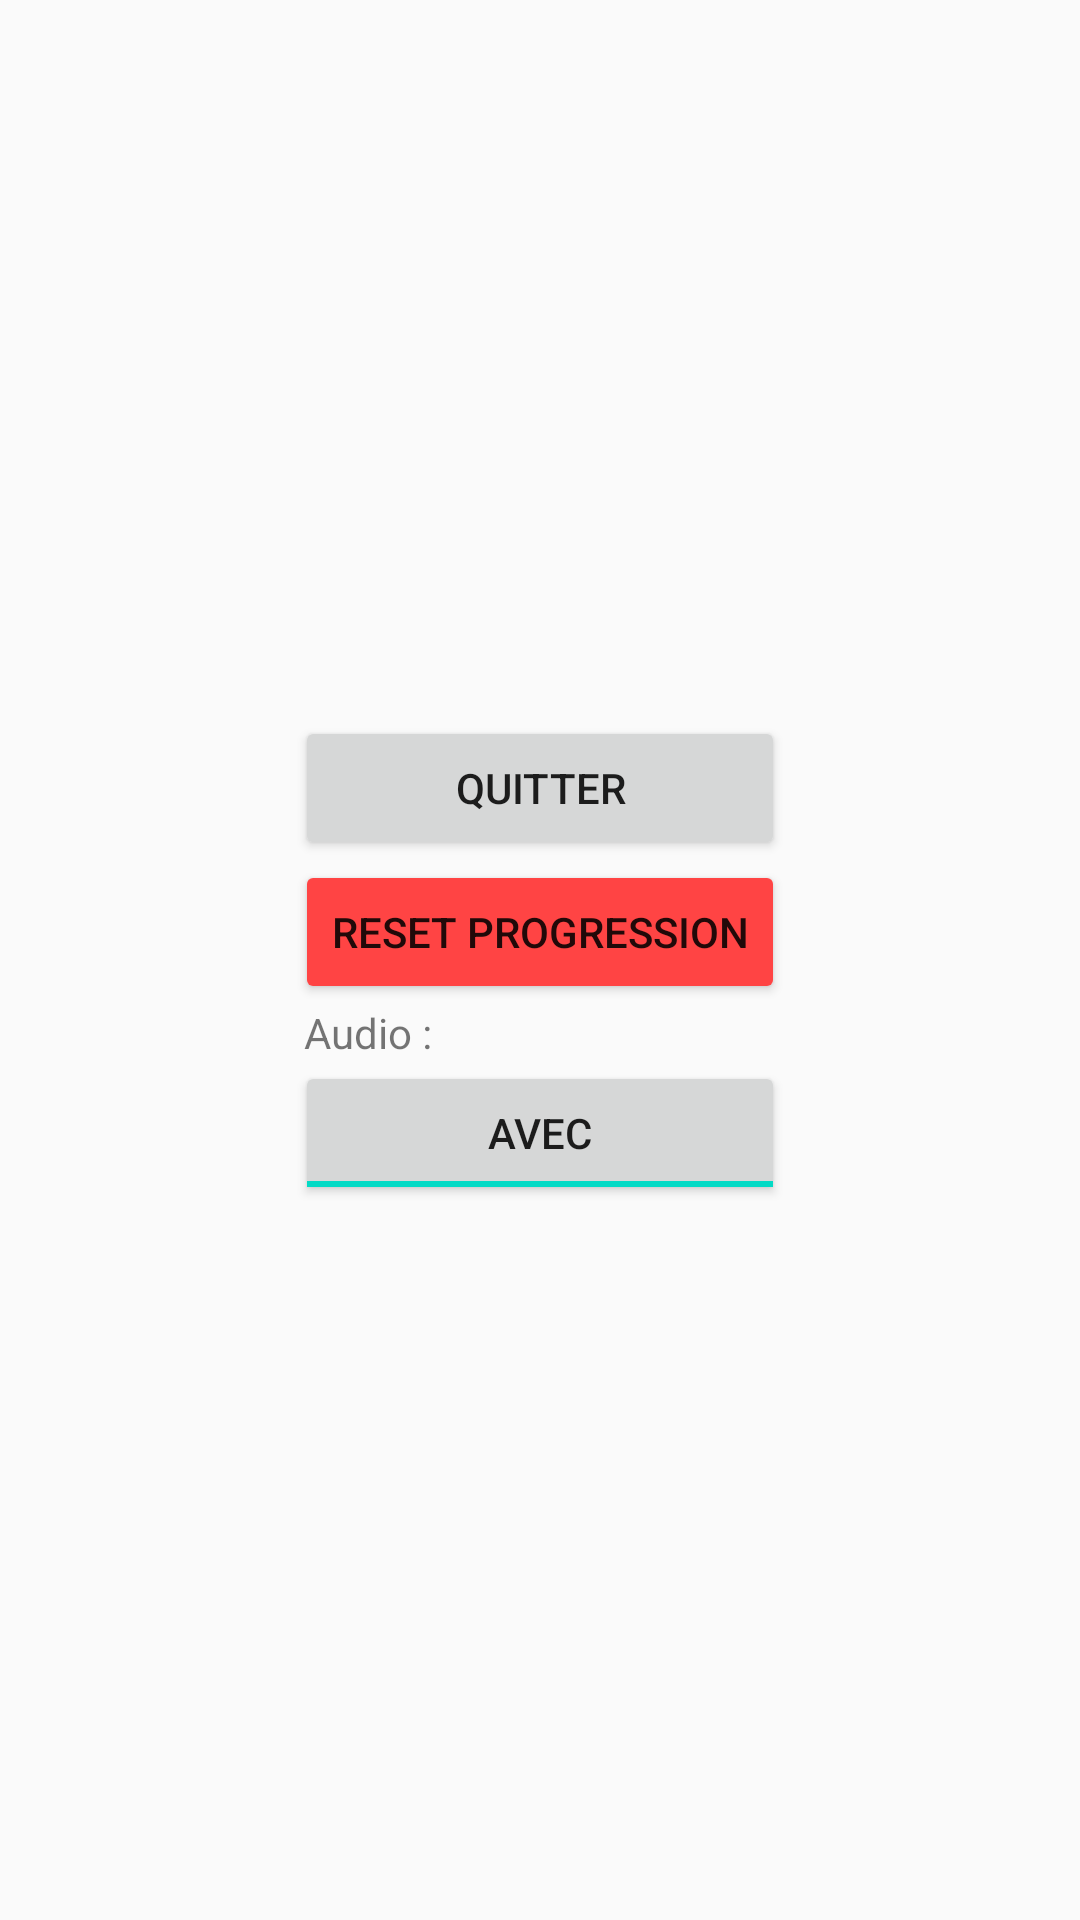

Android layout source for this screen:
<!-- AndroidManifest.xml: application theme AppStyle -->
<!-- res/layout/activity_system.xml -->
<?xml version="1.0" encoding="utf-8"?>
<android.support.constraint.ConstraintLayout xmlns:android="http://schemas.android.com/apk/res/android"
    xmlns:app="http://schemas.android.com/apk/res-auto"
    xmlns:tools="http://schemas.android.com/tools"
    android:layout_width="match_parent"
    android:layout_height="match_parent"
    tools:context="com.example.dc.colorflood.SystemMenu">

    <LinearLayout
        android:layout_width="wrap_content"
        android:layout_height="wrap_content"
        android:orientation="vertical"
        app:layout_constraintBottom_toBottomOf="parent"
        app:layout_constraintEnd_toEndOf="parent"
        app:layout_constraintStart_toStartOf="parent"
        app:layout_constraintTop_toTopOf="parent">

        <Button
            android:id="@+id/leave"
            android:text="@string/system_leave"
            android:layout_width="match_parent"
            android:layout_height="wrap_content" />
        <android.support.v7.widget.AppCompatButton
            android:id="@+id/button_reset"
            android:layout_width="match_parent"
            android:layout_height="wrap_content"
            app:backgroundTint="@android:color/holo_red_light"
            android:text="@string/system_reset_stats"
            app:layout_constraintBottom_toBottomOf="parent"
            app:layout_constraintEnd_toEndOf="parent"
            app:layout_constraintHorizontal_bias="0.092"
            app:layout_constraintStart_toStartOf="parent"
            app:layout_constraintTop_toTopOf="parent"
            app:layout_constraintVertical_bias="0.107" />

        <TextView
            android:paddingLeft="3dp"
            android:paddingStart="3dp"
            android:paddingRight="3dp"
            android:paddingEnd="3dp"
            android:id="@+id/textView"
            android:layout_width="match_parent"
            android:layout_height="wrap_content"
            android:text="@string/system_audio" />

        <ToggleButton
            android:id="@+id/toggle_audio"
            android:layout_width="match_parent"
            android:layout_height="wrap_content"
            android:checked="true"
            android:textOff="@string/system_audio_without"
            android:textOn="@string/system_audio_with"
            app:layout_constraintLeft_toLeftOf="parent"
            app:layout_constraintRight_toRightOf="parent" />

    </LinearLayout>


</android.support.constraint.ConstraintLayout>
<!-- resources referenced by this layout -->
<resources>
  <string name="system_audio">Audio :</string>
  <string name="system_audio_with">Avec</string>
  <string name="system_audio_without">Sans</string>
  <string name="system_leave">Quitter</string>
  <string name="system_reset_stats">Reset progression</string>
  <style name="AppStyle" parent="@style/Theme.AppCompat.Light">
      
      <item name="actionBarStyle">@style/MyActionBar</item>
      <item name="colorPrimary">@color/colorPrimary</item>
      <item name="colorPrimaryDark">@color/colorPrimaryDark</item>
      <item name="colorAccent">@color/colorAccent</item>
  </style>
  <style name="MyActionBar" parent="@style/Widget.AppCompat.Light.ActionBar.Solid.Inverse">
          <item name="titleTextStyle">@style/TitleStyle</item>
          <item name="android:theme">@style/TitleTheme</item>
      </style>
  <style name="TitleStyle" parent="@style/TextAppearance.AppCompat.Widget.ActionBar.Title">
          <item name="android:textColor">#FFFFFF</item>
  
      </style>
  <style name="TitleTheme">
          <item name="colorControlNormal">#FFFFFF</item>
      </style>
  <!-- not gathered from this repository: default colours our renderer supplied (Android Studio template values) -->
  <color name="colorPrimary">#FF6200EE</color>
  <color name="colorPrimaryDark">#FF3700B3</color>
  <color name="colorAccent">#FF03DAC5</color>
</resources>
